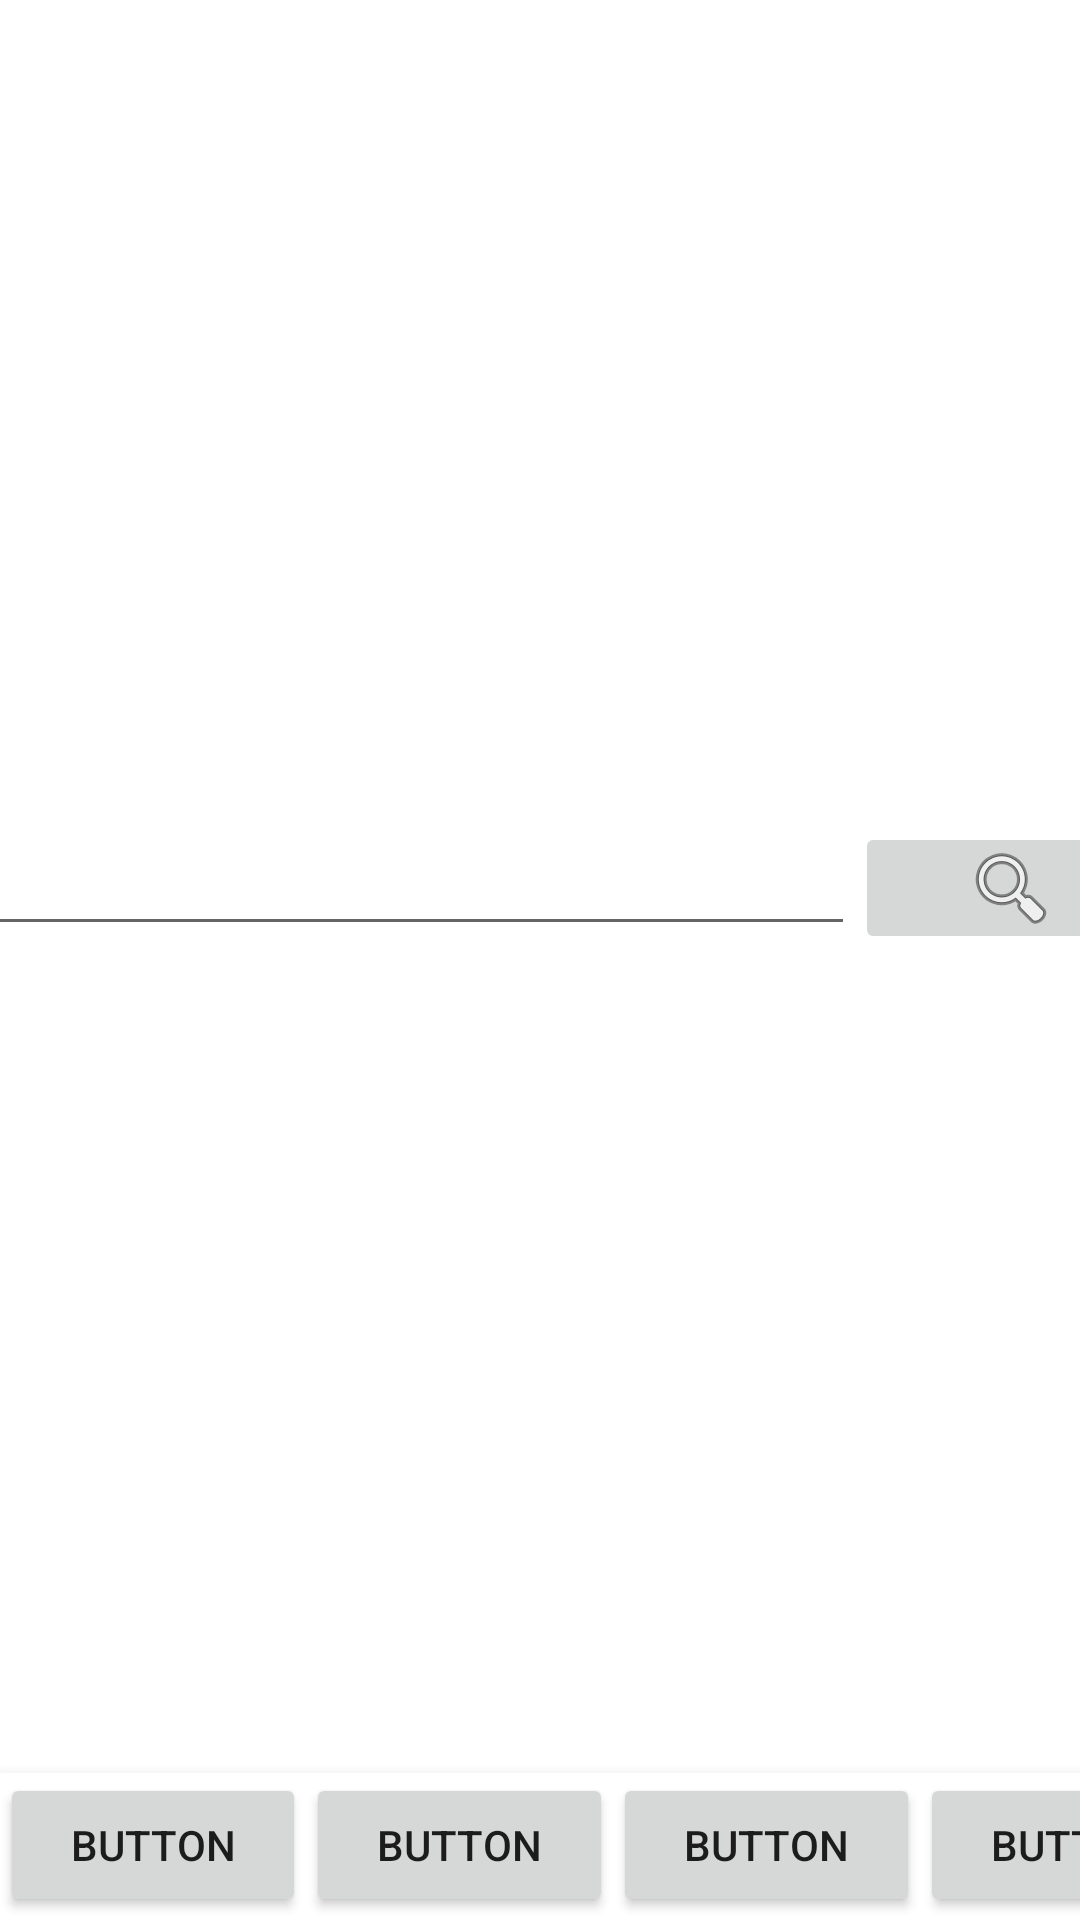

The Android layout XML behind this screen, and the referenced resources:
<!-- AndroidManifest.xml: application theme Theme.DemoDictionary -->
<!-- res/layout/activity_main.xml -->
<?xml version="1.0" encoding="utf-8"?>
<androidx.constraintlayout.widget.ConstraintLayout xmlns:android="http://schemas.android.com/apk/res/android"
    xmlns:app="http://schemas.android.com/apk/res-auto"
    xmlns:tools="http://schemas.android.com/tools"
    android:layout_width="match_parent"
    android:layout_height="match_parent"
    tools:context=".MainActivity">

    <com.google.android.material.bottomnavigation.BottomNavigationView
        android:id="@+id/bottomNavigationView"
        android:layout_width="409dp"
        android:layout_height="49dp"
        app:layout_constraintBottom_toBottomOf="parent"
        tools:layout_editor_absoluteX="1dp">

        <LinearLayout
            android:layout_width="match_parent"
            android:layout_height="wrap_content"
            android:orientation="horizontal">

            <Button
                android:id="@+id/button3"
                android:layout_width="wrap_content"
                android:layout_height="wrap_content"
                android:layout_weight="1"
                android:text="Button" />

            <Button
                android:id="@+id/button4"
                android:layout_width="wrap_content"
                android:layout_height="wrap_content"
                android:layout_weight="1"
                android:text="Button" />

            <Button
                android:id="@+id/button5"
                android:layout_width="wrap_content"
                android:layout_height="wrap_content"
                android:layout_weight="1"
                android:text="Button" />

            <Button
                android:id="@+id/button6"
                android:layout_width="wrap_content"
                android:layout_height="wrap_content"
                android:layout_weight="1"
                android:text="Button" />
        </LinearLayout>
    </com.google.android.material.bottomnavigation.BottomNavigationView>

    <LinearLayout
        android:layout_width="417dp"
        android:layout_height="44dp"
        android:layout_marginTop="1dp"
        android:orientation="horizontal"
        app:layout_constraintBottom_toTopOf="@+id/bottomNavigationView"
        app:layout_constraintEnd_toEndOf="parent"
        app:layout_constraintStart_toStartOf="parent"
        app:layout_constraintTop_toTopOf="parent">

        <EditText
            android:id="@+id/searchText"
            android:layout_width="wrap_content"
            android:layout_height="wrap_content"
            android:layout_weight="1"
            android:ems="10"
            android:inputType="textPersonName" />

        <ImageButton
            android:id="@+id/searchButton"
            android:layout_width="1dp"
            android:layout_height="wrap_content"
            android:layout_weight="1"
            android:onClick="searchButton"
            app:srcCompat="@android:drawable/ic_menu_search" />
    </LinearLayout>
</androidx.constraintlayout.widget.ConstraintLayout>
<!-- resources referenced by this layout -->
<resources>
  <style name="Theme.DemoDictionary" parent="Theme.MaterialComponents.DayNight.DarkActionBar">
          
          <item name="colorPrimary">@color/purple_500</item>
          <item name="colorPrimaryVariant">@color/purple_700</item>
          <item name="colorOnPrimary">@color/white</item>
          
          <item name="colorSecondary">@color/teal_200</item>
          <item name="colorSecondaryVariant">@color/teal_700</item>
          <item name="colorOnSecondary">@color/black</item>
          
          <item name="android:statusBarColor" tools:targetApi="l">?attr/colorPrimaryVariant</item>
          
      </style>
  <!-- not gathered from this repository: default colours our renderer supplied (Android Studio template values) -->
  <color name="purple_500">#FF6200EE</color>
  <color name="purple_700">#FF3700B3</color>
  <color name="teal_200">#FF03DAC5</color>
  <color name="teal_700">#FF018786</color>
  <color name="black">#FF000000</color>
  <color name="white">#FFFFFFFF</color>
</resources>
